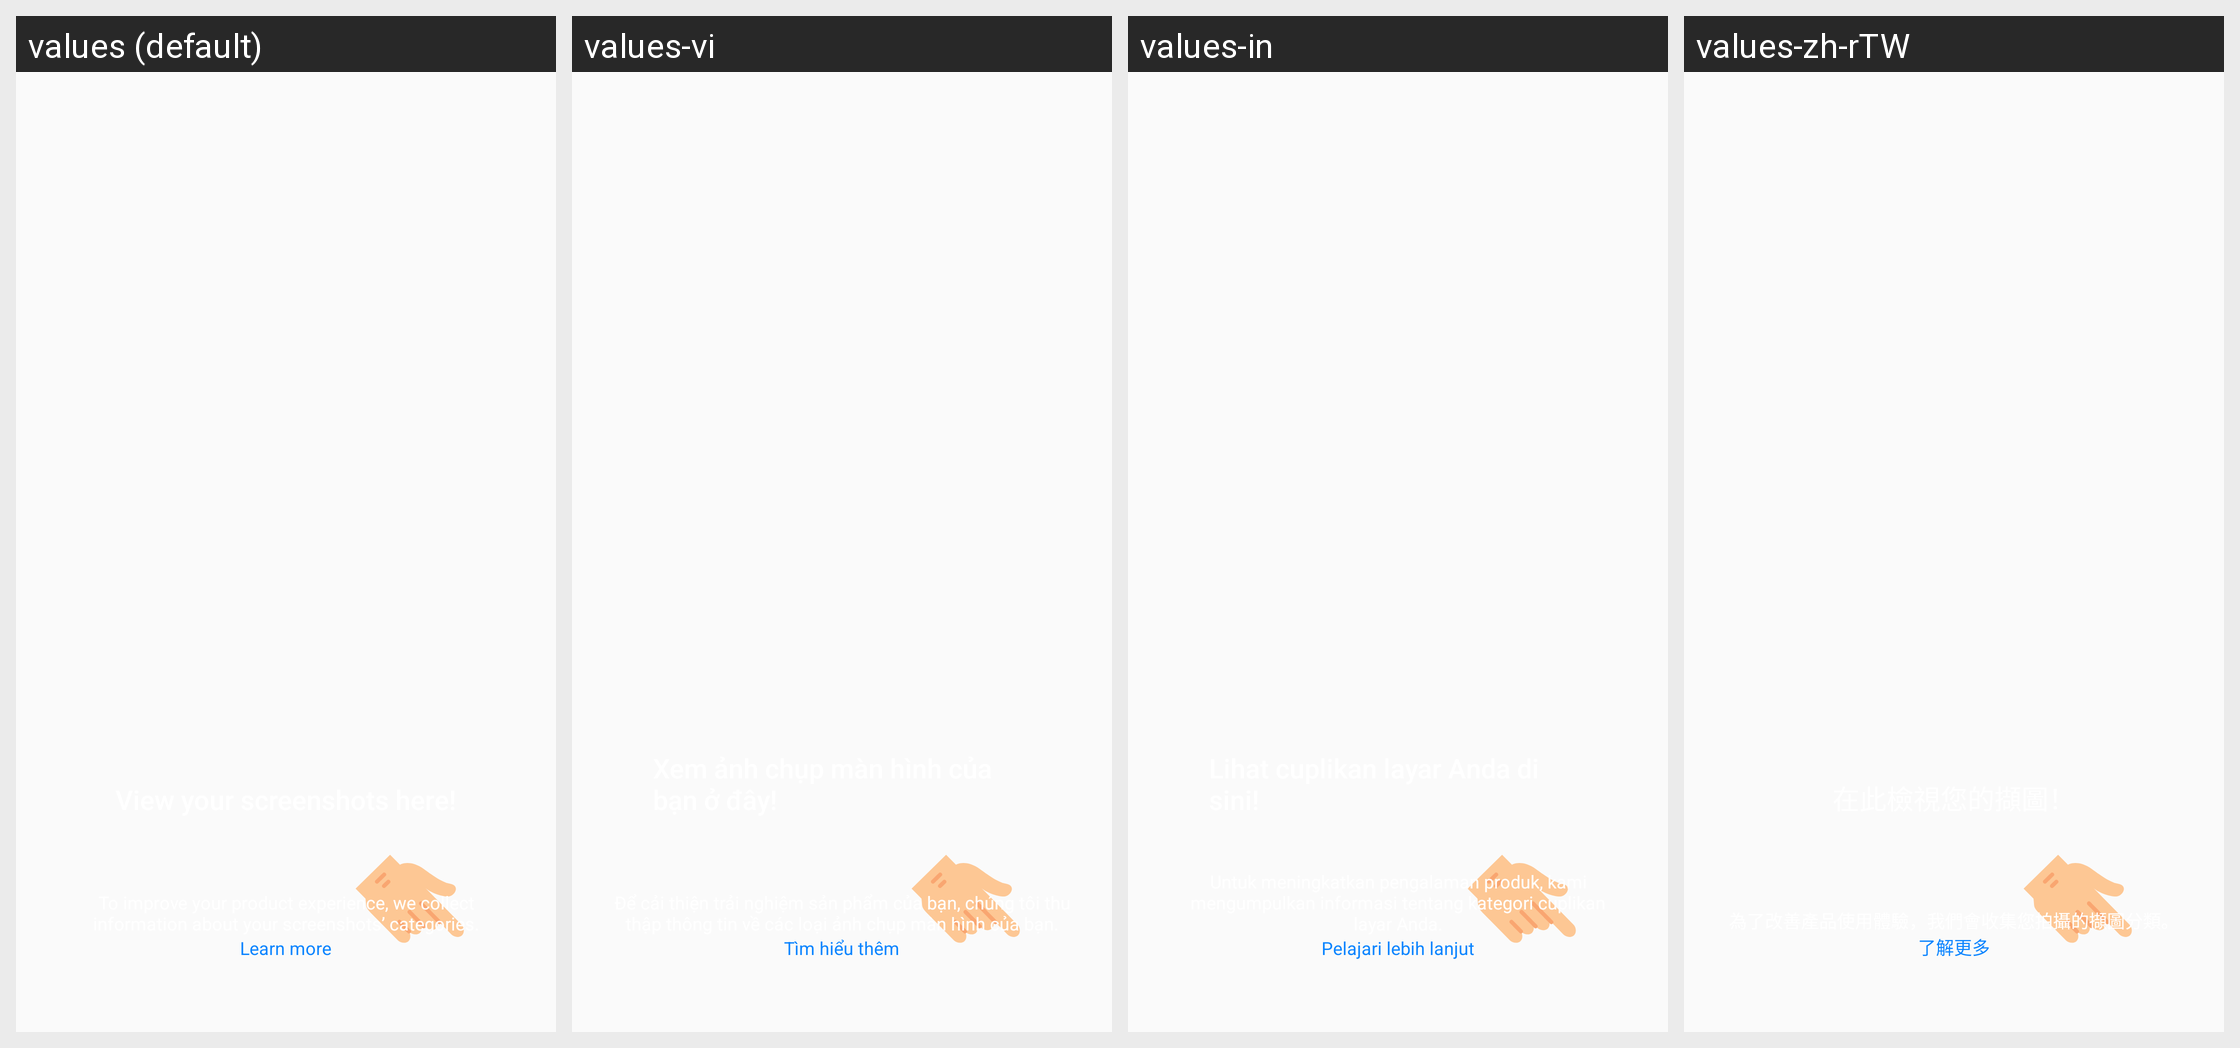

The same Android screen rendered under several of its app's locales, left to right. List the strings drawn on it with the default value and each locale's translation.
Android screen res/layout/myshot_onboarding.xml rendered under 4 locales, left to right: values (default), values-vi, values-in, values-zh-rTW. Device: Nexus 5 (rendered at 1080×1920; each locale shown at half size, 540×960, under a caption strip naming it); theme AppTheme.
Other locales in the repository, not shown: values-ace, values-anp, values-ar, values-az, values-bg, values-bn, values-bn-rBD, values-bn-rIN, values-ca, values-cs, values-cy, values-de, values-dsb, values-el, values-eo, values-es-rAR, values-es-rCL, values-es-rES, values-es-rMX, values-fa, values-fr, values-fy-rNL, values-ga-rIE, values-gor, values-gu-rIN, values-hi-rIN, values-hsb, values-hu, values-hy-rAM, values-it, values-iw, values-ja, values-jv, values-kab, values-kk, values-kn, values-ko, values-lo, values-mai, values-ml, values-mr, values-my, values-nb-rNO, values-nl, values-nn-rNO, values-pa-rIN, values-pl, values-pt-rBR, values-ro, values-ru, values-sk, values-sl, values-sq, values-sr, values-su, values-sv-rSE, values-ta, values-te, values-th, values-tl, values-tr, values-uk, values-ur, values-zh-rCN.
Strings drawn on this screen, with the default value and each locale's value (text and hints the layout hard-codes, and strings that could not be matched under every locale, appear in the picture but are not listed):

my_shot_on_boarding_category_message
  values: To improve your product experience, we collect information about your screenshots’ categories.
  values-vi: Để cải thiện trải nghiệm sản phẩm của bạn, chúng tôi thu thập thông tin về các loại ảnh chụp màn hình của bạn.
  values-in: Untuk meningkatkan pengalaman produk, kami mengumpulkan informasi tentang kategori cuplikan layar Anda.
  values-zh-rTW: 為了改善產品使用體驗，我們會收集您拍攝的擷圖分類。

preference_learn_more
  values: Learn more
  values-vi: Tìm hiểu thêm
  values-in: Pelajari lebih lanjut
  values-zh-rTW: 了解更多
